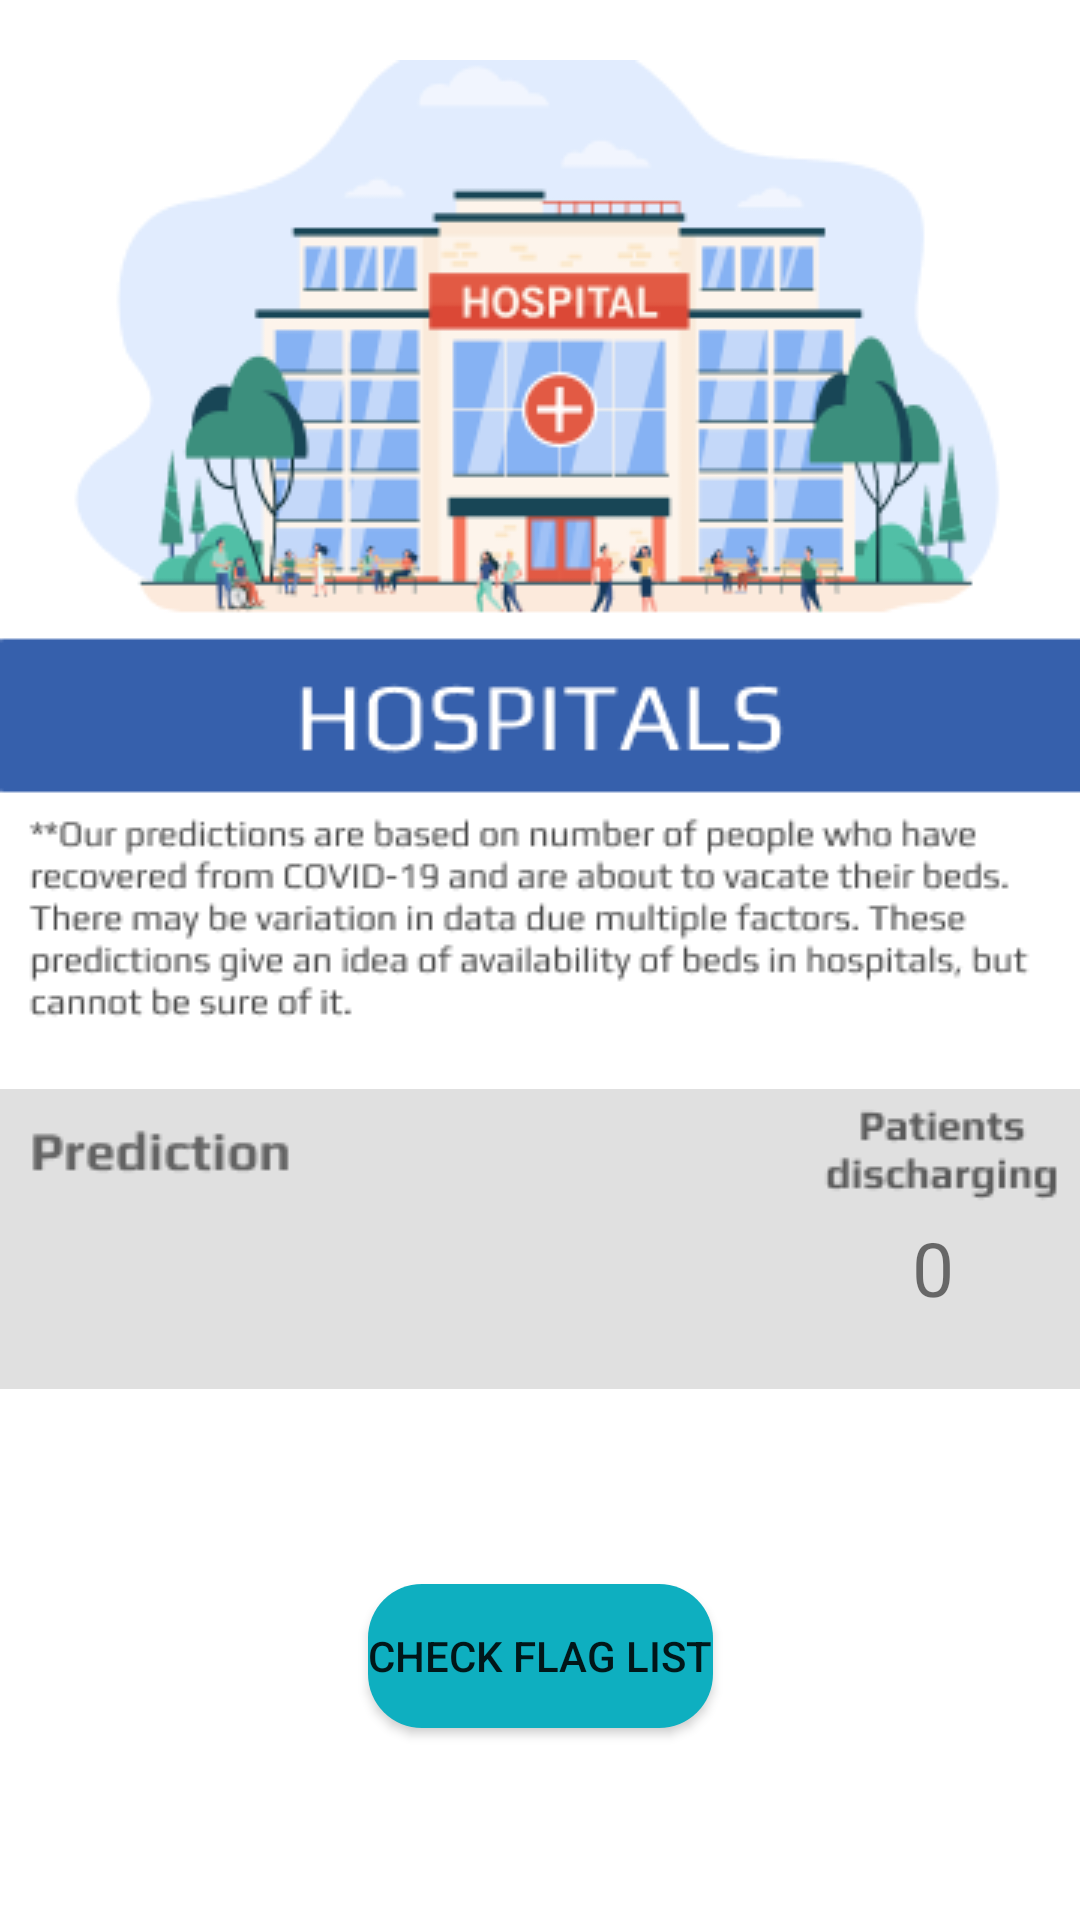

This screen was rendered from an Android layout file. Write that file and the resources it references.
<!-- AndroidManifest.xml: application theme Theme.Hack40 -->
<!-- res/layout/activity_main5.xml -->
<?xml version="1.0" encoding="utf-8"?>
<androidx.constraintlayout.widget.ConstraintLayout xmlns:android="http://schemas.android.com/apk/res/android"
    xmlns:app="http://schemas.android.com/apk/res-auto"
    xmlns:tools="http://schemas.android.com/tools"
    android:layout_width="match_parent"
    android:layout_height="match_parent"
    tools:context=".MainActivity5">

    <Button
        android:id="@+id/button9"
        android:layout_width="wrap_content"
        android:layout_height="wrap_content"
        android:layout_marginTop="65dp"
        android:background="@drawable/round_button"
        android:text="Check Flag list"
        app:layout_constraintEnd_toEndOf="parent"
        app:layout_constraintStart_toStartOf="parent"
        app:layout_constraintTop_toBottomOf="@+id/imageView25" />

    <ImageView
        android:id="@+id/imageView24"
        android:layout_width="wrap_content"
        android:layout_height="wrap_content"
        android:layout_marginTop="20dp"
        app:layout_constraintEnd_toEndOf="parent"
        app:layout_constraintStart_toStartOf="parent"
        app:layout_constraintTop_toTopOf="parent"
        app:srcCompat="@drawable/group14" />

    <ImageView
        android:id="@+id/imageView25"
        android:layout_width="wrap_content"
        android:layout_height="wrap_content"
        android:layout_marginTop="20dp"
        app:layout_constraintEnd_toEndOf="parent"
        app:layout_constraintStart_toStartOf="parent"
        app:layout_constraintTop_toBottomOf="@+id/imageView24"
        app:srcCompat="@drawable/frame8" />

    <TextView
        android:id="@+id/textView"
        android:layout_width="48dp"
        android:layout_height="35dp"
        android:layout_marginTop="40dp"
        android:layout_marginEnd="25dp"
        android:text="0"
        android:textAlignment="center"
        android:textSize="25dp"
        app:layout_constraintBottom_toBottomOf="@+id/imageView25"
        app:layout_constraintEnd_toEndOf="@+id/imageView25"
        app:layout_constraintTop_toBottomOf="@+id/imageView24" />
</androidx.constraintlayout.widget.ConstraintLayout>
<!-- resources referenced by this layout -->
<resources>
  <!-- drawable frame8: png bitmap (drawable, 2781 bytes) -->
  <!-- drawable group14: png bitmap (drawable, 37511 bytes) -->
  <!-- drawable round_button (drawable) -->
  <?xml version="1.0" encoding="utf-8"?>
  <shape xmlns:android="http://schemas.android.com/apk/res/android">
      <solid android:color="#0EAFC0"/>
  
      <corners android:radius="18dp" />
  
  </shape>
  <style name="Theme.Hack40" parent="Theme.MaterialComponents.DayNight.NoActionBar">
          
          <item name="colorPrimary">#0EAFC0</item>
          <item name="colorPrimaryVariant">@color/white</item>
          <item name="colorOnPrimary">@color/white</item>
          
          <item name="colorSecondary">@color/teal_200</item>
          <item name="colorSecondaryVariant">@color/teal_700</item>
          <item name="colorOnSecondary">@color/black</item>
          
          <item name="android:statusBarColor" tools:targetApi="l">?attr/colorPrimaryVariant</item>
          
      </style>
  <!-- not gathered from this repository: default colours our renderer supplied (Android Studio template values) -->
  <color name="teal_200">#FF03DAC5</color>
  <color name="teal_700">#FF018786</color>
  <color name="black">#FF000000</color>
  <color name="white">#FFFFFFFF</color>
</resources>
